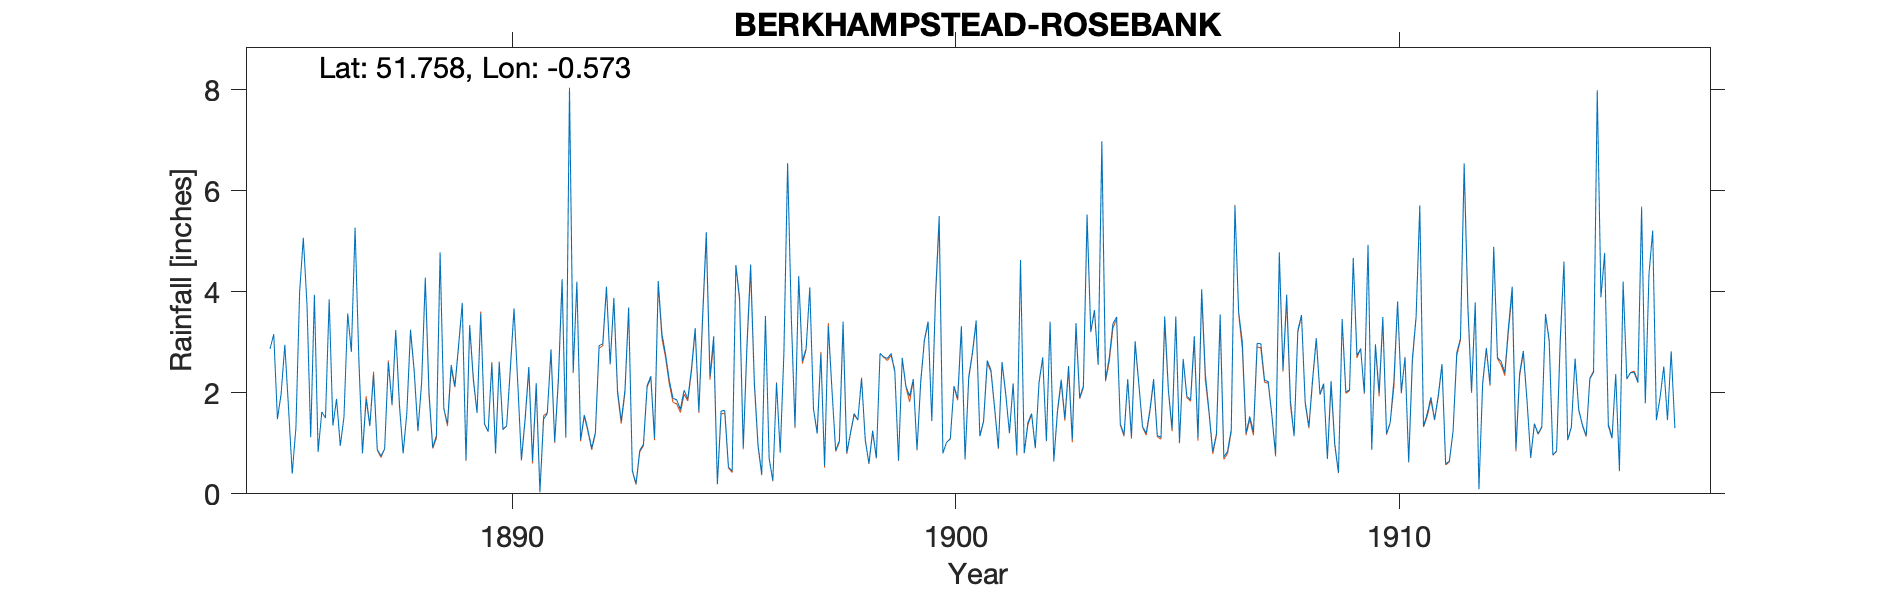

The data file committed next to this chart (first rows):
BERKHAMPSTEAD-ROSEBANK, , , , , , , , , , , , , , , , , , , , , , , 
Grid ref, SP986075, Long, -0.5729, Lat, 51.76, Elevation, 401, ft, , , , , , , , , , , , , , , 
Station no, RR2117, , , , , , , , , , , , , , , , , , , , , , 
, 1880, 1881, 1882, 1883, 1884, 1885, 1886, 1887, 1888, 1889, 1890, 1891, 1892, 1893, 1894, 1895, 1896, 1897, 1898, 1899, 1900, 1901, 1902
January, , , , , , 2.87, 3.94, 2.72, 0.8, 1.39, 2.58, 2.19, 1.07, 2.05, 2.24, 3.12, 0.97, 2.63, 0.81, 2.78, 3.92, 1.14, 0.81
February, , , , , , 3.16, 0.83, 0.8, 1.6, 2.55, 0.8, 0.04, 1.56, 3.69, 1.89, 0.19, 0.38, 2.87, 1.2, 2.43, 5.5, 1.44, 1.41
March, , , , , , 1.48, 1.62, 1.87, 3.25, 2.13, 2.6, 1.48, 1.26, 0.46, 1.86, 1.64, 3.52, 4.08, 1.59, 0.66, 0.8, 2.64, 1.59
April, , , , , , 1.98, 1.5, 1.34, 2.43, 2.94, 1.27, 1.59, 0.9, 0.2, 1.67, 1.65, 0.7, 1.68, 1.46, 2.69, 1.02, 2.45, 0.91
May, , , , , , 2.95, 3.85, 2.36, 1.25, 3.78, 1.34, 2.86, 1.21, 0.86, 2.05, 0.53, 0.26, 1.19, 2.28, 2.13, 1.09, 1.7, 2.2
June, , , , , , 1.7, 1.35, 0.88, 2.2, 0.67, 2.49, 1.03, 2.93, 0.98, 1.88, 0.45, 2.19, 2.77, 1.06, 1.93, 2.13, 0.91, 2.7
July, , , , , , 0.4, 1.88, 0.75, 4.28, 3.34, 3.67, 2.29, 2.97, 2.14, 2.48, 4.53, 0.81, 0.55, 0.6, 2.27, 1.89, 2.61, 1.05
August, , , , , , 1.31, 0.95, 0.89, 2.01, 2.28, 2.2, 4.25, 4.1, 2.33, 3.28, 3.89, 2.79, 3.32, 1.25, 0.87, 3.32, 1.98, 3.4
September, , , , , , 3.99, 1.52, 2.6, 0.92, 1.6, 0.68, 1.13, 2.57, 1.1, 1.63, 0.91, 6.54, 2.05, 0.71, 2.22, 0.69, 1.2, 0.64
October, , , , , , 5.07, 3.57, 1.77, 1.15, 3.57, 1.49, 8.04, 3.88, 4.21, 3.5, 2.95, 3.5, 0.86, 2.78, 3.05, 2.32, 2.18, 1.65
November, , , , , , 3.74, 2.81, 3.24, 4.78, 1.39, 2.51, 2.42, 2.04, 3.17, 5.18, 4.54, 1.33, 1.05, 2.71, 3.41, 2.8, 0.78, 2.26
December, , , , , , 1.12, 5.27, 1.77, 1.69, 1.23, 0.65, 4.2, 1.44, 2.75, 2.32, 2.22, 4.31, 3.41, 2.68, 1.44, 3.43, 4.63, 1.49
Total, , , , , , 29.77, 29.09, 20.99, 26.36, 26.87, 22.28, 31.52, 25.93, 23.94, 29.98, 26.62, 27.3, 26.46, 19.13, 25.88, 28.91, 23.66, 20.11
